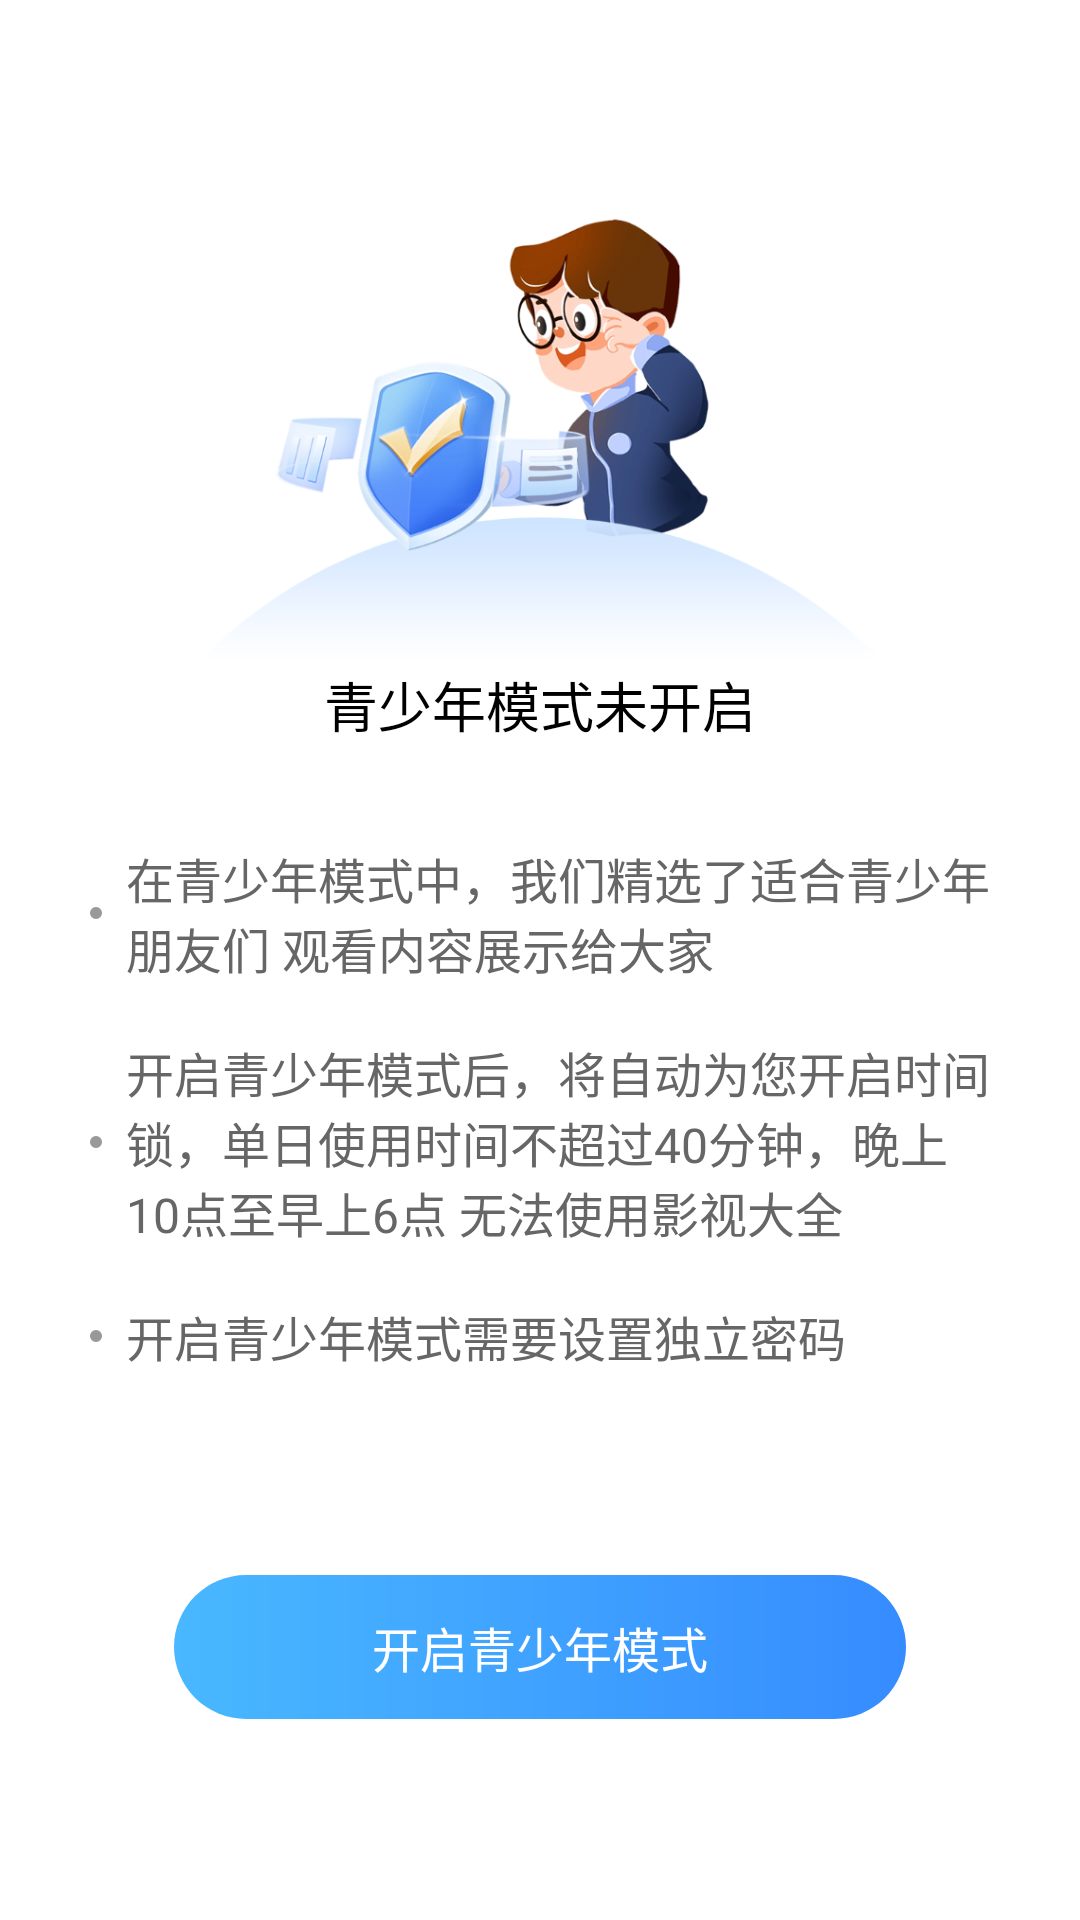

This screen was rendered from an Android layout file. Write that file and the resources it references.
<!-- AndroidManifest.xml: application theme Theme.Video -->
<!-- res/layout/activity_teen_mode.xml -->
<?xml version="1.0" encoding="utf-8"?>

<androidx.core.widget.NestedScrollView xmlns:android="http://schemas.android.com/apk/res/android"
    xmlns:app="http://schemas.android.com/apk/res-auto"
    android:layout_width="match_parent"
    android:overScrollMode="never"
    android:layout_height="match_parent">

    <androidx.constraintlayout.widget.ConstraintLayout
        android:layout_width="match_parent"
        android:layout_height="wrap_content">

        <ImageView
            android:id="@+id/teen_mode"
            android:layout_width="0dp"
            android:layout_height="wrap_content"
            android:layout_marginHorizontal="36dp"
            android:layout_marginTop="50dp"
            android:contentDescription="@null"
            android:src="@drawable/teen_mode"
            app:layout_constraintEnd_toEndOf="parent"
            app:layout_constraintStart_toStartOf="parent"
            app:layout_constraintTop_toTopOf="parent" />

        <TextView
            android:layout_width="wrap_content"
            android:layout_height="wrap_content"
            android:layout_marginBottom="12dp"
            android:text="青少年模式未开启"
            android:textColor="@color/black"
            android:textSize="18sp"
            app:layout_constraintBottom_toBottomOf="@id/teen_mode"
            app:layout_constraintEnd_toEndOf="parent"
            app:layout_constraintStart_toStartOf="parent" />

        <TextView
            android:id="@+id/one"
            android:layout_width="0dp"
            android:layout_height="wrap_content"
            android:layout_marginHorizontal="30dp"
            android:layout_marginTop="21dp"
            android:drawablePadding="8dp"
            android:text="在青少年模式中，我们精选了适合青少年朋友们 观看内容展示给大家"
            android:textColor="#666666"
            android:textSize="16sp"
            app:drawableStartCompat="@drawable/dot"
            app:layout_constraintEnd_toEndOf="parent"
            app:layout_constraintStart_toStartOf="parent"
            app:layout_constraintTop_toBottomOf="@id/teen_mode" />

        <TextView
            android:id="@+id/two"
            android:layout_width="0dp"
            android:layout_height="wrap_content"
            android:layout_marginHorizontal="30dp"
            android:layout_marginTop="18dp"
            android:drawablePadding="8dp"
            android:text="开启青少年模式后，将自动为您开启时间锁，单日使用时间不超过40分钟，晚上10点至早上6点 无法使用影视大全"
            android:textColor="#666666"
            android:textSize="16sp"
            app:drawableStartCompat="@drawable/dot"
            app:layout_constraintEnd_toEndOf="parent"
            app:layout_constraintStart_toStartOf="parent"
            app:layout_constraintTop_toBottomOf="@id/one" />

        <TextView
            android:id="@+id/three"
            android:layout_width="0dp"
            android:layout_height="wrap_content"
            android:layout_marginHorizontal="30dp"
            android:layout_marginTop="18dp"
            android:drawablePadding="8dp"
            android:text="开启青少年模式需要设置独立密码"
            android:textColor="#666666"
            android:textSize="16sp"
            app:drawableStartCompat="@drawable/dot"
            app:layout_constraintEnd_toEndOf="parent"
            app:layout_constraintStart_toStartOf="parent"
            app:layout_constraintTop_toBottomOf="@id/two" />

        <TextView
            android:id="@+id/enable_teen_mode"
            android:layout_width="0dp"
            android:layout_height="48dp"
            android:layout_marginHorizontal="58dp"
            android:layout_marginTop="68dp"
            android:layout_marginBottom="230dp"
            android:background="@drawable/bg_btn"
            android:gravity="center"
            android:text="开启青少年模式"
            android:textColor="@color/white"
            android:textSize="16sp"
            app:layout_constraintBottom_toBottomOf="parent"
            app:layout_constraintEnd_toEndOf="parent"
            app:layout_constraintStart_toStartOf="parent"
            app:layout_constraintTop_toBottomOf="@id/three" />

    </androidx.constraintlayout.widget.ConstraintLayout>

</androidx.core.widget.NestedScrollView>
<!-- resources referenced by this layout -->
<resources>
  <color name="black">#FF000000</color>
  <color name="white">#FFFFFFFF</color>
  <!-- drawable bg_btn (drawable) -->
  <?xml version="1.0" encoding="utf-8"?>
  
  <shape xmlns:android="http://schemas.android.com/apk/res/android">
      <gradient
          android:angle="180"
          android:endColor="#49B8FF"
          android:startColor="#368CFF" />
      <corners android:radius="9999dp" />
  </shape>
  <!-- drawable dot (drawable) -->
  <?xml version="1.0" encoding="utf-8"?>
  
  <shape xmlns:android="http://schemas.android.com/apk/res/android">
      <size
          android:width="4dp"
          android:height="4dp" />
      <corners android:radius="2dp" />
      <solid android:color="#999999" />
  </shape>
  <!-- drawable teen_mode: png bitmap (drawable-xxhdpi, 165462 bytes) -->
  <style name="Theme.Video" parent="Theme.MaterialComponents.DayNight.NoActionBar">
          
          <item name="colorPrimary">@color/purple_500</item>
          <item name="colorPrimaryVariant">@color/purple_700</item>
          <item name="colorOnPrimary">@color/white</item>
          
          <item name="colorSecondary">@color/theme_color</item>
          <item name="colorSecondaryVariant">@color/teal_700</item>
          <item name="colorOnSecondary">@color/black</item>
          
          <item name="android:statusBarColor">@color/transparent</item>
          
          <item name="android:windowLightStatusBar">true</item>
          <item name="android:textColorLink">@color/link_color</item>
      </style>
  <color name="purple_500">#FF368CFF</color>
  <color name="purple_700">#FF3700B3</color>
  <color name="theme_color">#FF368CFF</color>
  <color name="teal_700">#FF018786</color>
  <color name="transparent">#00000000</color>
  <color name="link_color">#399AD8</color>
</resources>
